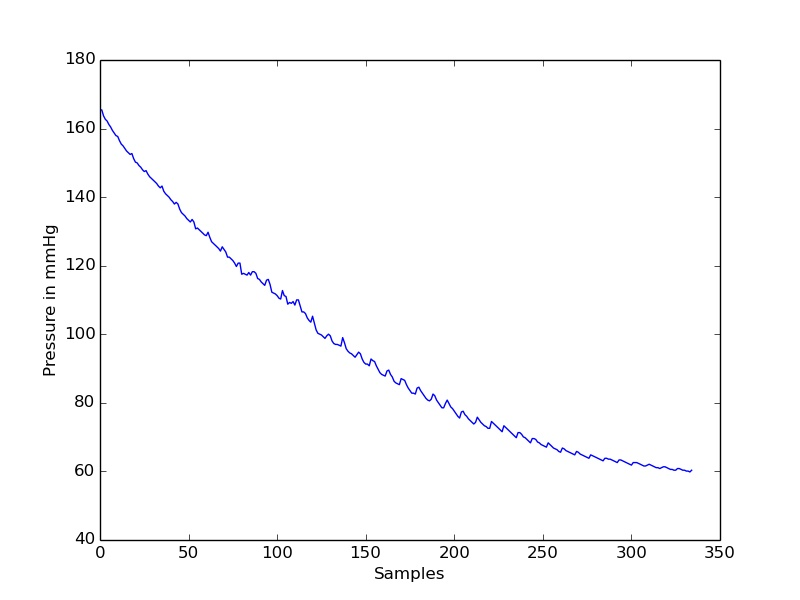

The file beside this chart, header and first rows:
timestamp(seconds), value
0.0, 165.4
0.1, 165.4
0.2, 163.7
0.3, 162.7
0.4, 162.2
0.5, 161.2
0.6, 160.5
0.7, 159.5
0.8, 158.7
0.9, 158
1.0, 157.7
1.1, 156.5
1.2, 155.5
1.3, 155
1.4, 154.2
1.5, 153.5
1.6, 153
1.7, 152.5
1.8, 152.7
1.9, 151.2
2.0, 150.2
2.1, 150
2.2, 149.2
2.3, 148.7
2.4, 148
2.5, 147.5
2.6, 147.7
2.7, 146.7
2.8, 146
2.9, 145.5
3.0, 145
3.1, 144.5
3.2, 144
3.3, 143.2
3.4, 142.7
3.5, 143.2
3.6, 141.7
3.7, 141
3.8, 140.5
3.9, 140
4.0, 139.2
4.1, 138.7
4.2, 138
4.3, 138.5
4.4, 138
4.5, 136.5
4.6, 135.5
4.7, 135
4.8, 134.5
4.9, 133.7
5.0, 133.2
5.1, 132.8
5.2, 133.5
5.3, 132.8
5.4, 130.8
5.5, 131
5.6, 130.5
5.7, 130
5.8, 129.5
5.9, 129
... 275 more rows
